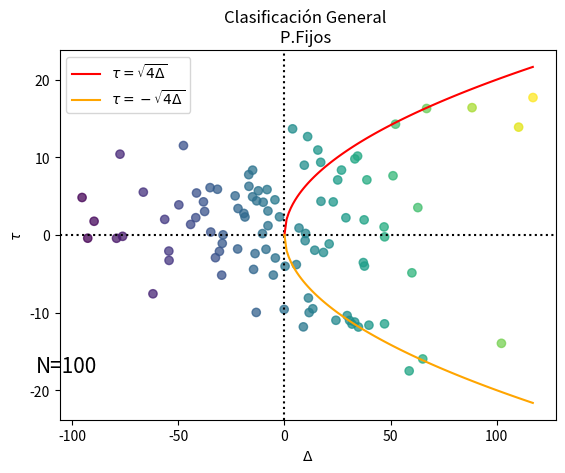

Recreate this plot in Python.
# -*- coding: utf-8 -*-
"""
Created on Thu Apr 22 18:03:17 2021

[redacted]
"""
import matplotlib.pyplot as plt
import numpy as np

Dom= 10
n=2
N=100

M=[]
Mdet=[]
Mtrac=[]
for i in range(N):
    matriz =np.around( np.random.uniform(-Dom,Dom,size=(n,n)),n)
    eigenvalue, featurevector =np.linalg.eig(matriz)
    #print(eigenvalue)
    det= np.around(np.linalg.det(matriz),2)
    trac= np.around(np.trace(matriz),2)
    Mdet.append(det)
    Mtrac.append(trac)
    M.append(eigenvalue)
    

L=np.max(Mdet)
P=np.max(Mtrac)
x= np.arange(0,L)
Mr=np.real(M)
Mi=np.imag(M)

Mdet=np.array(Mdet)
Mtrac=np.array(Mtrac)
text=f'N={N}'
plt.title(f"Clasificación General \nP.Fijos ")
plt.axhline(y=0, color="black", linestyle=":")
plt.axvline(x=0, color="black", linestyle=":")

plt.annotate(text, xy=(0,0), xytext=(-L, -P),fontsize=15)
raizp=np.sqrt(4*x)

plt.plot(raizp,'r',label=r"$\tau=\sqrt{4\Delta}$")
plt.plot(-raizp,color='orange',label=r"$\tau=-\sqrt{4\Delta}$")
colors=(Mtrac+Mdet)/2
# scatter(theta, r, c=colors, s=area, cmap='hsv', alpha=0.75)

plt.scatter(Mdet,Mtrac,c=colors,cmap='viridis', alpha=0.75)
plt.xlabel(r"$\Delta$")
plt.ylabel(r"$\tau$")
plt.legend()
plt.show()


r=0
m=0
silla=0
Nines=0
Nest=0
centro=0
star=0
Eines=0
Eest=0
igual=0
posx=[]
posy=[]
negx=[]
negy=[]

def rp(det):
    f=np.sqrt(4*det)
    return f
for i in range(N):
    if Mdet[i]<0:
        silla+=1
        # Puntos silla
    if Mdet[i]>0 and Mtrac[i]>0:
       
        posy.append(Mtrac[i])
        posx.append(Mdet[i])
        r+=1
        
    if Mdet[i]>0 and Mtrac[i]<0:
        negx.append(Mdet[i])
        negy.append(Mtrac[i])
        m+=1
    if Mdet[i]>0 and Mtrac[i]==0:
        centro+=1
        #centros
    if Mdet[i] == 0:
        star+=1
        

Np=len(posy)
for i in range(Np):
    
    if posy[i]>rp(posx[i]):
        Nines+=1
     
        # Nodos inestables


    if posy[i] <rp(posx[i]):
        Eines+=1
    if posy[i] ==rp(posx[i]):
        igual+=1
        print(igual)
    
        #espirales inestables
        
Nn=len(negy)
for i in range(Nn):
    
    if negy[i]>-rp(negx[i]):
        Eest+=1

        # Espirales estables

    if negy[i] <-rp(negx[i]):
        Nest+=1
      
        # Nodos estables


Nt =silla+star+centro+Eest+Eines+Nest+Nines



Psilla= round(silla/N*100,2)
Pstar= round(star/N*100,2)
PCentro= round(centro/N*100,2)
PEspStab= round(Eest/N*100,2)
PEspIStab= round(Eines/N*100,2)
PNodStab= round(Nest/N*100,2)
PNodIStab= round(Nines/N*100,2)

Npor=Psilla+Pstar+PNodIStab+PEspStab+PEspIStab+PNodStab
print("\nPorcentaje P.Silla\n",Psilla)
print("Porcentaje P.Nodo estable\n",PNodStab)
print("Porcentaje P.Espiral Estable\n",PEspStab)
print("Porcentaje P.Nodo Inestable\n",PNodIStab)
print("Porcentaje P.Espiral Inestable\n",PEspIStab)
print("Porcentaje P.Estrella\n",Pstar)
print("Porcentaje P.Centro\n",PCentro)


print("Suma porce",Npor)

